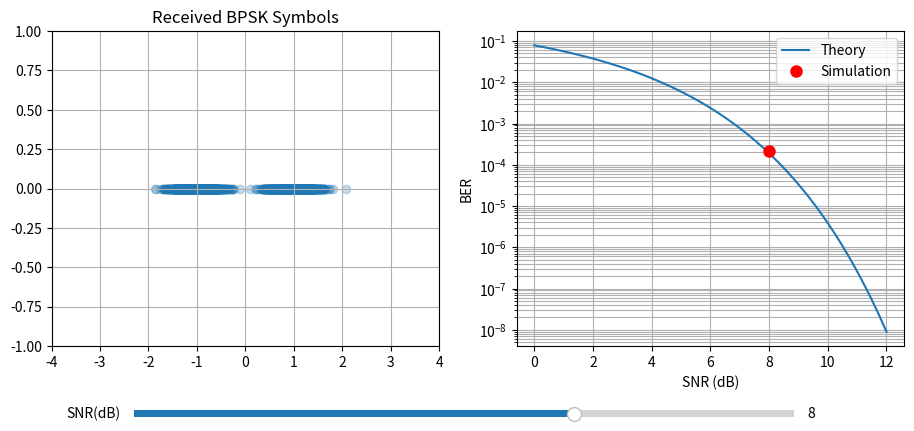

Here is the Python script that generated this plot:
import numpy as np
import matplotlib.pyplot as plt
from matplotlib.widgets import Slider
from scipy.special import erfc

N = 50000

bits = np.random.randint(0,2,N)

symbols = 2*bits - 1

fig = plt.figure(figsize=(11,5))

ax1 = plt.subplot(121)
ax2 = plt.subplot(122)

plt.subplots_adjust(bottom=0.25)

snr_db = 8

def compute_ber(snr_db):

    snr = 10**(snr_db/10)

    sigma = np.sqrt(1/(2*snr))

    noise = sigma*np.random.randn(N)

    rx = symbols + noise

    decisions = np.sign(rx)

    ber_sim = np.mean(decisions != symbols)

    ber_theory = 0.5*erfc(np.sqrt(snr))

    return rx, ber_sim, ber_theory

rx, ber_sim, ber_theory = compute_ber(snr_db)

scatter = ax1.scatter(
    rx[:2000],
    np.zeros(2000),
    alpha=0.25
)

ax1.set_xlim([-4,4])
ax1.set_ylim([-1,1])
ax1.grid(True)
ax1.set_title("Received BPSK Symbols")

snr_range = np.linspace(0,12,50)

ber_theory_curve = 0.5*erfc(np.sqrt(10**(snr_range/10)))

line_theory, = ax2.semilogy(
    snr_range,
    ber_theory_curve,
    label='Theory'
)

point_sim, = ax2.semilogy(
    snr_db,
    ber_sim,
    'ro',
    markersize=8,
    label='Simulation'
)

ax2.grid(True,which='both')
ax2.set_xlabel('SNR (dB)')
ax2.set_ylabel('BER')
ax2.legend()

slider_ax = plt.axes([0.2,0.1,0.6,0.03])

slider = Slider(
    slider_ax,
    'SNR(dB)',
    0,
    12,
    valinit=snr_db
)

def update(val):

    snr_db = slider.val

    rx, ber_sim, ber_theory = compute_ber(snr_db)

    scatter.set_offsets(
        np.c_[rx[:2000], np.zeros(2000)]
    )

    point_sim.set_data(
        [snr_db],
        [ber_sim]
    )

    fig.canvas.draw_idle()

slider.on_changed(update)

plt.show()
